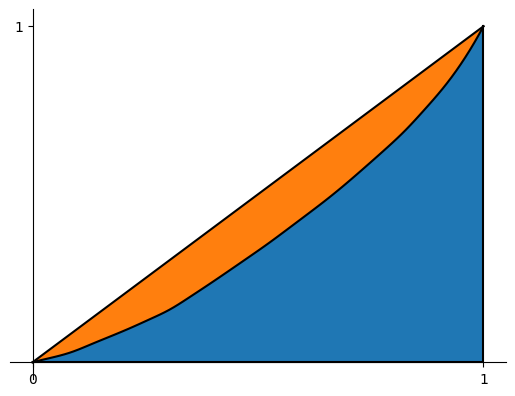

This figure's Python source:
import numpy as np
from matplotlib import pyplot as plt
from scipy.interpolate import make_interp_spline


def GiniIndex(p):
    '''基尼系数'''
    print(sorted(np.append(p, 0)))
    cum = np.cumsum(sorted(np.append(p, 0)))
    sum = cum[-1]
    print(sum)
    x = np.array(range(len(cum))) / len(p)
    y = cum / sum
    print(x)
    print(y)
    B = np.trapz(y, x=x)
    A = 0.5 - B
    G = A / (A + B)
    '''绘图'''
    plt.rcParams['font.sans-serif'] = ['SimHei']
    fig, ax = plt.subplots()
    ax.spines['right'].set_color('none')
    ax.spines['top'].set_color('none')
    ax.spines['bottom'].set_position(('data', -0))
    ax.spines['left'].set_position(('data', 0))
    plt.xticks([0, 1.0])
    plt.yticks([1.0])
    # plt.axis('scaled')
    x_smooth = np.linspace(x.min(), x.max(), 100)
    y_smooth = make_interp_spline(x, y)(x_smooth)
    ax.plot(x_smooth, y_smooth, color='black')
    ax.plot(x, x, color='black')
    ax.plot([0, 1, 1, 1], [0, 0, 0, 1], color='black')
    ax.fill_between(x, y)
    ax.fill_between(x, x, y, where=y <= x)
    # ax.set_xlabel('职位')
    # ax.set_ylabel('工资')
    plt.show()
    return G


a = {0.692231678, 0.604865727, 0.400560007, 0.888232389, 0.435880916, 0.44186524, 0.569818907, 0.179671533, 0.263131087, 0.256777553, 0.555905742,
     0.449678715, 0.156087969, 0.269505293, 0.747053679, 0.52501312, 0.491588083, 0.289762659, 0.311839404, 0.482538485, 0.474888507, 1.089070557, 0.424187297}
b = {1.447373173, 1.264701479, 0.837522793, 1.857187085, 0.911374565, 0.923887067, 1.191422795, 0.375671563, 0.550175453, 0.536890976, 1.16233204,
     0.940224104, 0.326361168, 0.56350315, 1.561999383, 1.097739282, 1.027851551, 0.605858865, 0.652018684, 1.008929929, 0.992934746, 2.277115534, 0.886924614, }
print(GiniIndex(list(a)))  # 0.27963407313931665
